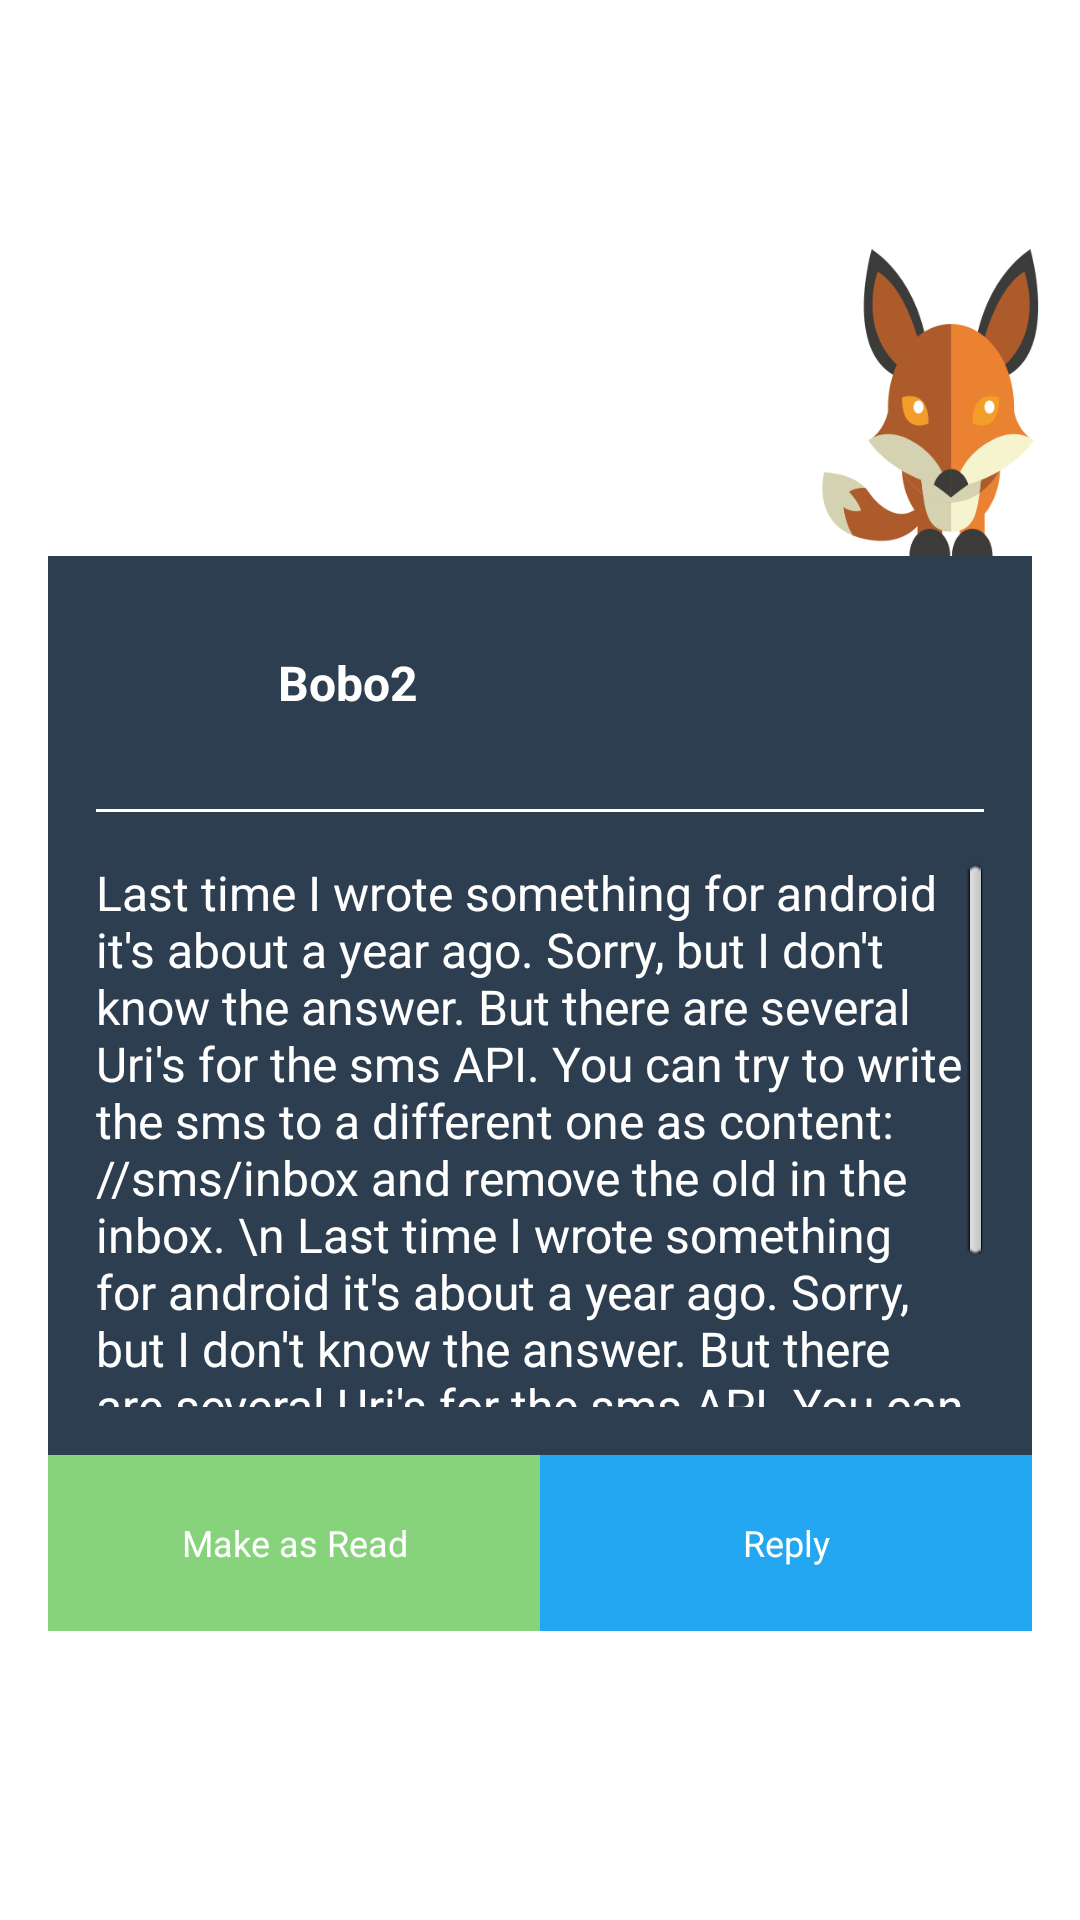

Android layout source for this screen:
<!-- AndroidManifest.xml: activity theme android:Theme.Translucent.NoTitleBar -->
<!-- res/layout/activity_reply.xml -->
<?xml version="1.0" encoding="utf-8"?>
<LinearLayout xmlns:android="http://schemas.android.com/apk/res/android"
    android:layout_width="match_parent"
    android:layout_height="match_parent"
    android:orientation="vertical"
    android:weightSum="100" >

    <View
        android:layout_width="match_parent"
        android:layout_height="0dp"
        android:layout_weight="13" />

    <ImageView
        android:layout_width="wrap_content"
        android:layout_height="0dp"
        android:layout_gravity="right"
        android:layout_weight="16"
        android:adjustViewBounds="true"
        android:src="@drawable/g_cao" />

    <LinearLayout
        android:layout_width="match_parent"
        android:layout_height="0dp"
        android:layout_marginLeft="16dp"
        android:layout_marginRight="16dp"
        android:layout_weight="56"
        android:background="#2C3E50"
        android:orientation="vertical"
        android:weightSum="100" >

        <LinearLayout
            android:layout_width="match_parent"
            android:layout_height="0dp"
            android:layout_weight="26"
            android:orientation="horizontal"
            android:weightSum="100" >

            <ImageView
                android:layout_width="0dp"
                android:layout_height="match_parent"
                android:layout_marginBottom="10dp"
                android:layout_marginLeft="10dp"
                android:layout_marginTop="10dp"
                android:layout_weight="16"
                android:adjustViewBounds="true"
                android:scaleType="centerInside"
                android:src="@drawable/bobo2" />

            <TextView
                android:layout_width="0dp"
                android:layout_height="match_parent"
                android:layout_weight="84"
                android:gravity="center_vertical"
                android:paddingLeft="16dp"
                android:text="Bobo2"
                android:textColor="#ffffff"
                android:textSize="16sp"
                android:textStyle="bold" />
        </LinearLayout>

        <View
            android:layout_width="match_parent"
            android:layout_height="1dp"
            android:layout_marginLeft="16dp"
            android:layout_marginRight="16dp"
            android:background="#ffffff" />

        <ScrollView
            android:layout_width="match_parent"
            android:layout_height="0dp"
            android:layout_margin="16dp"
            android:layout_weight="56" >

            <LinearLayout
                android:layout_width="match_parent"
                android:layout_height="wrap_content"
                android:orientation="vertical" >

                <TextView
                    android:layout_width="match_parent"
                    android:layout_height="match_parent"
                    android:text="Last time I wrote something for android it&apos;s about a year ago. Sorry, but I don&apos;t know the answer. But there are several Uri&apos;s for the sms API. You can try to write the sms to a different one as content://sms/inbox and remove the old in the inbox. \n Last time I wrote something for android it&apos;s about a year ago. Sorry, but I don&apos;t know the answer. But there are several Uri&apos;s for the sms API. You can try to write the sms to a different one as content://sms/inbox and remove the old in the inbox"
                    android:textColor="#ffffff"
                    android:textSize="16sp" />
            </LinearLayout>
        </ScrollView>

        <LinearLayout
            android:layout_width="match_parent"
            android:layout_height="0dp"
            android:layout_weight="18"
            android:orientation="horizontal" >

            <Button
                android:layout_width="match_parent"
                android:layout_height="match_parent"
                android:layout_weight="1"
                android:background="#87D37C"
                android:text="Make as Read"
                android:id="@+id/btnMakeAsRead"
                android:textColor="#ffffff"
                android:textSize="12sp" />

            <Button
                android:layout_width="match_parent"
                android:layout_height="match_parent"
                android:layout_weight="1"
                android:background="#22A7F0"
                android:text="Reply"
                android:id="@+id/btnReply"
                android:textColor="#ffffff"
                android:textSize="12sp" />
        </LinearLayout>
    </LinearLayout>

</LinearLayout>
<!-- resources referenced by this layout -->
<resources>
  <!-- drawable g_cao: png bitmap (drawable-hdpi, 22361 bytes) -->
</resources>
